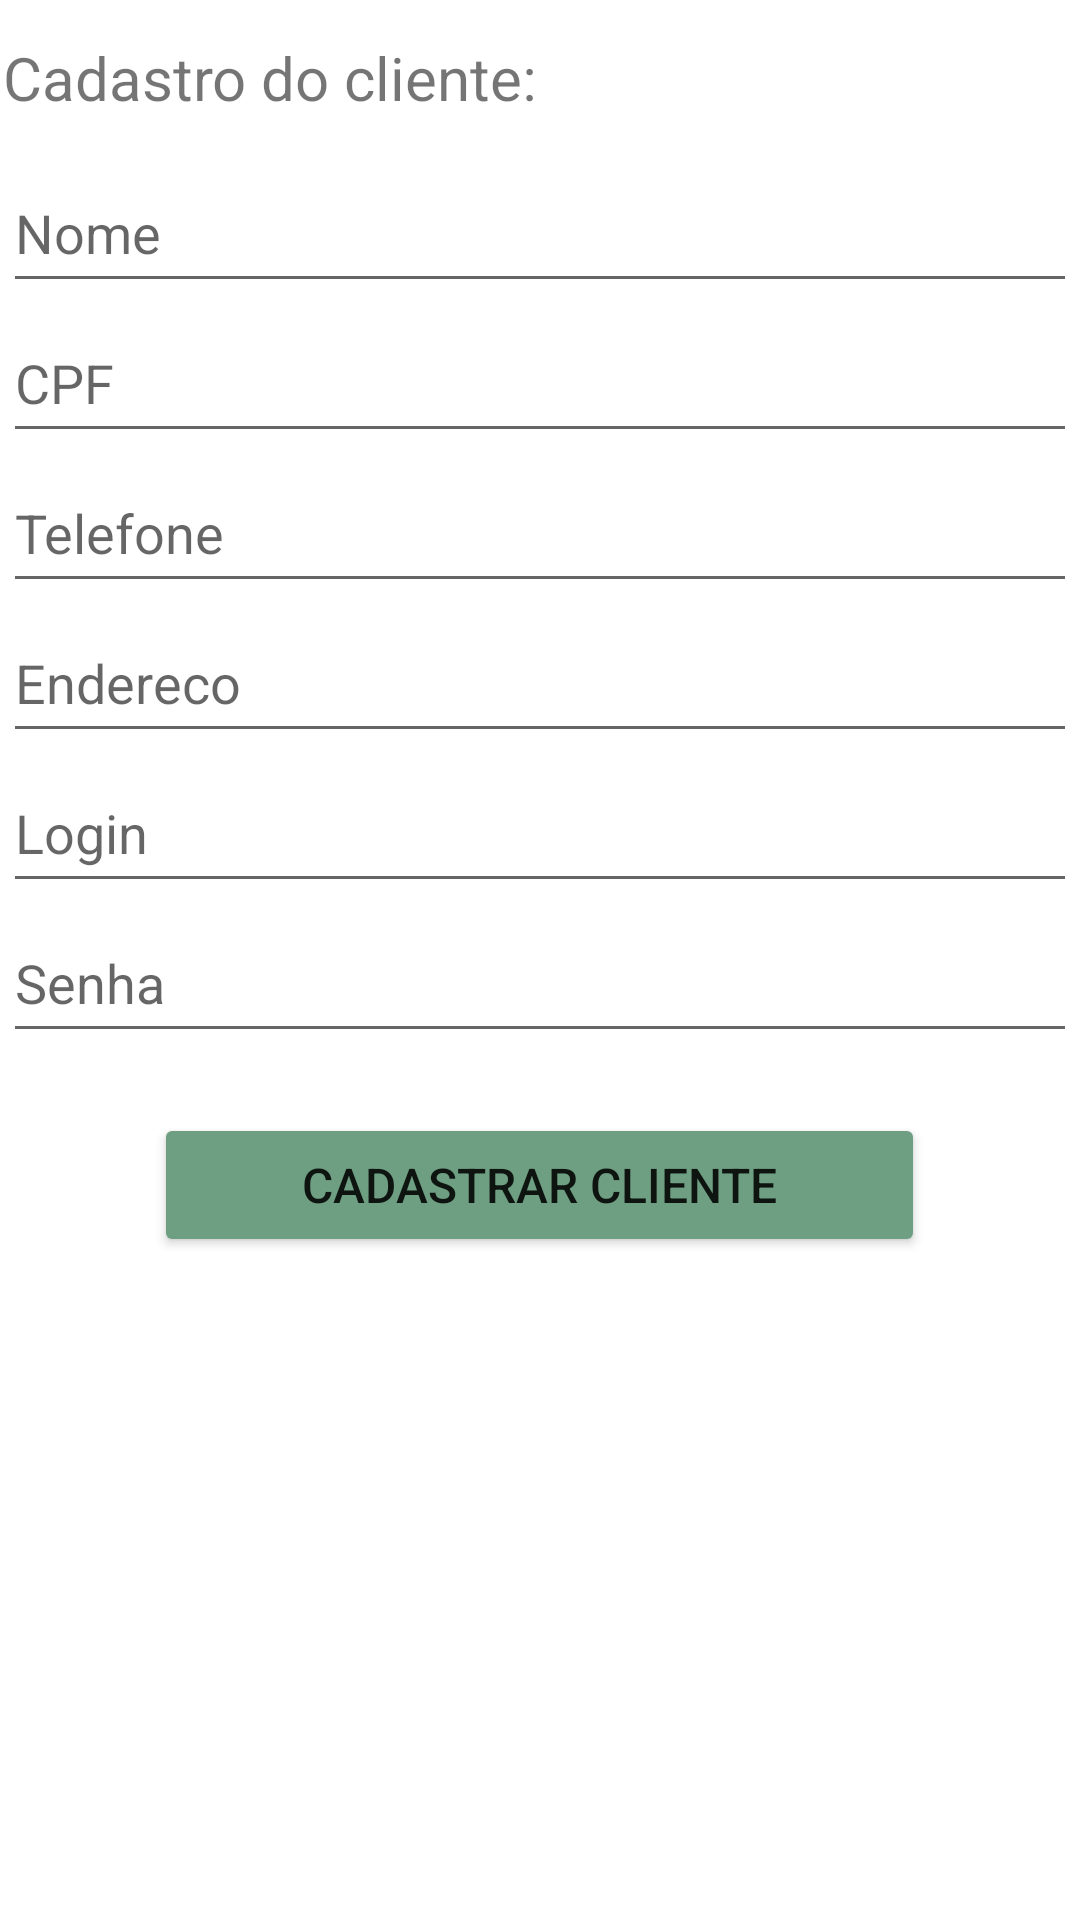

Write the Android layout XML for this screen, with the resource values it uses.
<!-- AndroidManifest.xml: application theme Theme.IFruta_v2 -->
<!-- res/layout/activity_cadastro_cliente.xml -->
<?xml version="1.0" encoding="utf-8"?>
<androidx.constraintlayout.widget.ConstraintLayout xmlns:android="http://schemas.android.com/apk/res/android"
    xmlns:app="http://schemas.android.com/apk/res-auto"
    xmlns:tools="http://schemas.android.com/tools"
    android:layout_width="match_parent"
    android:layout_height="match_parent"
    tools:context=".telas.CadastroCliente">

    <LinearLayout
        android:layout_width="0dp"
        android:layout_height="0dp"
        android:layout_marginStart="1dp"
        android:layout_marginTop="1dp"
        android:layout_marginEnd="1dp"
        android:layout_marginBottom="1dp"
        android:orientation="vertical"
        app:layout_constraintBottom_toBottomOf="parent"
        app:layout_constraintEnd_toEndOf="parent"
        app:layout_constraintStart_toStartOf="parent"
        app:layout_constraintTop_toTopOf="parent">

        <TextView
            android:id="@+id/textView3"
            android:layout_width="match_parent"
            android:layout_height="50dp"
            android:gravity="center_vertical"
            android:text="Cadastro do cliente:"
            android:textSize="20sp" />

        <EditText
            android:id="@+id/nome"
            android:layout_width="match_parent"
            android:layout_height="50dp"
            android:ems="10"
            android:hint="Nome"
            android:inputType="textPersonName" />

        <EditText
            android:id="@+id/cpf"
            android:layout_width="match_parent"
            android:layout_height="50dp"
            android:ems="10"
            android:hint="CPF"
            android:inputType="textPersonName" />

        <EditText
            android:id="@+id/telefone"
            android:layout_width="match_parent"
            android:layout_height="50dp"
            android:ems="10"
            android:hint="Telefone"
            android:inputType="textPersonName" />

        <EditText
            android:id="@+id/endereco"
            android:layout_width="match_parent"
            android:layout_height="50dp"
            android:ems="10"
            android:hint="Endereco"
            android:inputType="textPersonName" />

        <EditText
            android:id="@+id/login"
            android:layout_width="match_parent"
            android:layout_height="50dp"
            android:ems="10"
            android:hint="Login"
            android:inputType="textPersonName" />

        <EditText
            android:id="@+id/senha"
            android:layout_width="match_parent"
            android:layout_height="50dp"
            android:ems="10"
            android:hint="Senha"
            android:inputType="textPassword" />

        <Space
            android:layout_width="match_parent"
            android:layout_height="20dp" />

        <Button
            android:id="@+id/btCadastrar"
            android:layout_width="257dp"
            android:layout_height="wrap_content"
            android:layout_gravity="center_horizontal"
            android:backgroundTint="#6F9F82"
            android:text="Cadastrar Cliente"
            android:textSize="16sp" />
    </LinearLayout>
</androidx.constraintlayout.widget.ConstraintLayout>
<!-- resources referenced by this layout -->
<resources>
  <style name="Theme.IFruta_v2" parent="Theme.MaterialComponents.DayNight.DarkActionBar">
          
          <item name="colorPrimary">@color/purple_500</item>
          <item name="colorPrimaryVariant">@color/purple_700</item>
          <item name="colorOnPrimary">@color/white</item>
          
          <item name="colorSecondary">@color/teal_200</item>
          <item name="colorSecondaryVariant">@color/teal_700</item>
          <item name="colorOnSecondary">@color/black</item>
          
          <item name="android:statusBarColor" tools:targetApi="l">?attr/colorPrimaryVariant</item>
          
      </style>
  <color name="purple_500">#FF6200EE</color>
  <color name="purple_700">#CCCCCCCC</color>
  <color name="white">#FFFFFFFF</color>
  <color name="teal_200">#FF03DAC5</color>
  <color name="teal_700">#FF018786</color>
  <color name="black">#FF000000</color>
</resources>
